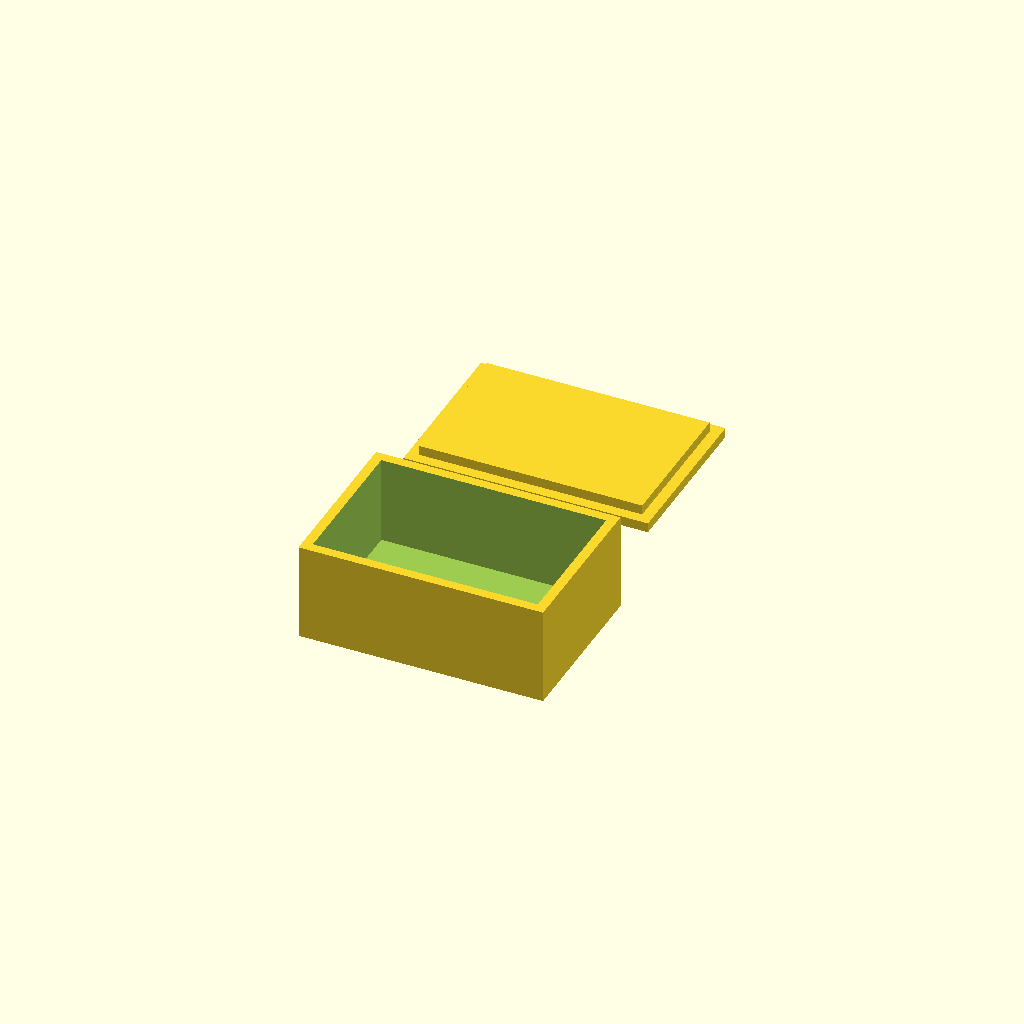
Cell 1: the model at its default parameters.
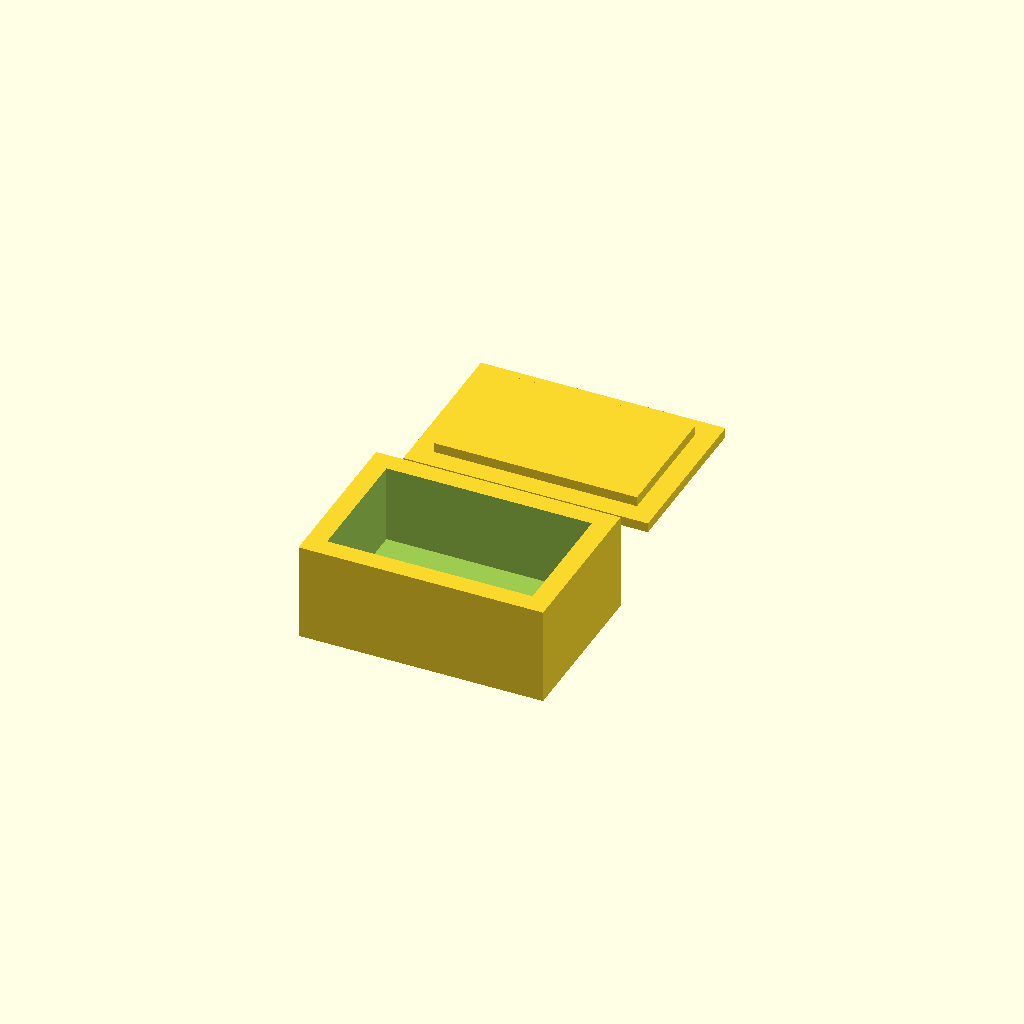
Cell 2: the same model with WALL = 4.
All cells are drawn from one camera (rotation 55°, 0°, 25°, orthographic, colour scheme Cornfield), so only the parameter changes between them.
OpenSCAD source file models/cp-1b-enclosure.scad:
// Checkpoint 1b - Enclosure box with a lipped lid.
// Shown open, lid beside the box, so the step that makes it seat is visible.
$fn = 48;
WALL = 2;
module box() {
  difference() {
    cube([50, 34, 20], center = true);
    translate([0, 0, WALL]) cube([50 - 2 * WALL, 34 - 2 * WALL, 20], center = true);
  }
}
module lid() {
  union() {
    cube([50, 34, 2], center = true);
    // The lip: slightly undersize so it drops into the cavity.
    translate([0, 0, 2]) cube([50 - 2 * WALL - 0.4, 34 - 2 * WALL - 0.4, 2], center = true);
  }
}
box();
translate([0, 46, 0]) lid();
Parameter table extracted from the source (name, type, default, range or options):
WALL: number, default 2
